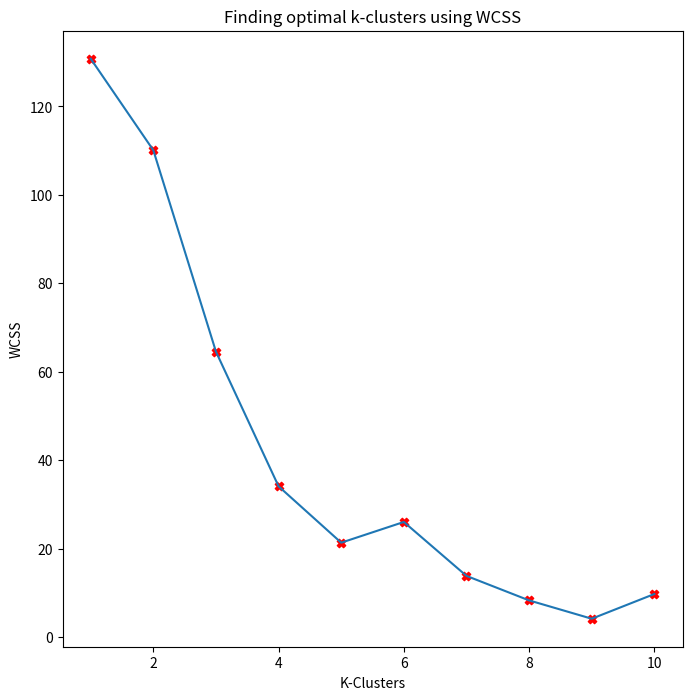
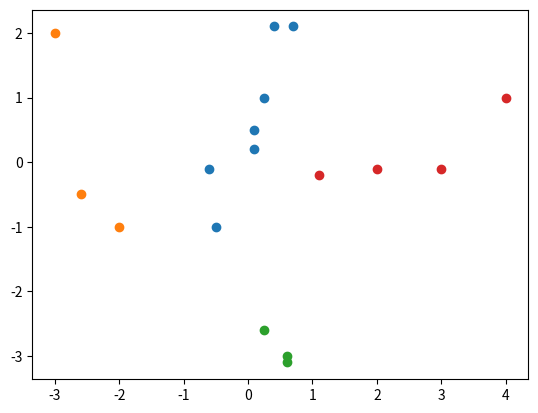

Source code (Python) for these figures, in order:
from collections import defaultdict
from functools import reduce
import numpy as np
import random
import matplotlib.pyplot as plt
from pprint import pprint

def euclidean(x, y):
    return np.sum(np.sqrt([(x1 - x2) ** 2 for x1, x2 in zip(x, y)]))


class KMeans():
    def __init__(self, X, labels, k_clusters=3, distance_metric='euclidean'):
        if not labels != list(set(labels)):
            raise ValueError("Labels must be unique!")

        self.X = X
        self.labels = labels
        self.map = dict(zip(labels, X))
        self.k_clusters = k_clusters
        self.distance_metric = euclidean

    def _closest(self, point, centroids, dfunc):
        """ Determine the closest centroid for a given point using the specified distance function """
        nearest = 0
        nearest_dist = dfunc(centroids[0], point)
        for i in range(1, len(centroids)):
            dist = dfunc(centroids[i], point)
            if dist < nearest_dist:
                nearest = i
                nearest_dist = dist
        return nearest

    def _find_closest_centroids(self, X, centroids, dfunc):
        cdict = defaultdict(list)
        for x in X:
            nearest = self._closest(x, centroids, dfunc)
            cdict[nearest].append(x)

        return cdict

    def _adjust_centroids(self, cdict):
        new_centroids = [np.mean(v, axis=0).tolist() for k, v in cdict.items()]
        return new_centroids

    def _compute_wcss(self, centroids, data, dfunc):
        wcss_total = 0.0
        for x in data:
            c = self._closest(x, centroids, dfunc)
            wcss_total += dfunc(centroids[c], x) ** 2
        return wcss_total

    def cluster(self):
        initial_centroids = random.sample(self.X, self.k_clusters)
        cdict = self._find_closest_centroids(self.X, initial_centroids, dfunc=self.distance_metric)
        new_centroids = self._adjust_centroids(cdict)

        while new_centroids != initial_centroids:
            initial_centroids = new_centroids
            cdict = self._find_closest_centroids(self.X, initial_centroids, dfunc=self.distance_metric)
            new_centroids = self._adjust_centroids(cdict)

        self.cdict = cdict
        self.centroids = new_centroids

    def _get_key(self, val):
        for k, v in self.map.items():
            if val == v:
                return k

    def _replace_cluster_with_label(self):
        new_cdict = defaultdict(list)
        for cluster, values in self.cdict.items():
            for idx, val in enumerate(values):
                label = self._get_key(val)
                new_cdict[cluster].append(label)
        return new_cdict

    @property
    def clusters(self):
        labeled_cdict = self._replace_cluster_with_label()
        for k, v in labeled_cdict.items():
            print(f'Cluster {k}: {", ".join(v)}')

    def visualize(self):
        fig, ax = plt.subplots()
        for cluster, vals in self.cdict.items():
            ax.scatter(x=[val[0] for val in vals], y=[val[1] for val in vals], label=cluster)

        fig.show()

    def visualize_wcss(self, kmin=1, kmax=10):
        """ Plot wcss as a function of k """
        wvals = []
        for k_cluster in range(kmin, kmax+1):
            k = KMeans(X=self.X, labels=self.labels, k_clusters=k_cluster)
            k.cluster()
            wcss = self._compute_wcss(k.centroids, k.X, dfunc=euclidean)
            wvals.append(wcss)

        plt.figure(figsize=(8, 8))
        plt.scatter(range(kmin, kmax+1), wvals, marker="X", c='r')
        plt.plot(range(kmin, kmax+1), wvals)
        plt.xlabel("K-Clusters")
        plt.ylabel("WCSS")
        plt.title("Finding optimal k-clusters using WCSS")
        plt.show()


X = [[.25, 1],
     [-3, 2],
     [.1, .5],
     [-.5, -1],
     [.25, -2.6],
     [.7, 2.1],
     [3, -.1],
     [.1, .2],
     [-.6, -.1],
     [.6, -3],
     [-2, -1],
     [4, 1],
     [1.1, -.2],
     [-2.6, -.5],
     [.6, -3.1],
     [2, -0.1],
     [.4, 2.1]
]

y = ['a', 'b', 'c', 'd', 'e', 'f', 'g', 'h', 'i', 'j', 'k', 'l', 'm', 'n', 'o', 'p', 'q']

kmeans = KMeans(X=X, labels=y, k_clusters=4)
kmeans.cluster()
kmeans.visualize_wcss()
kmeans.clusters
kmeans.visualize()